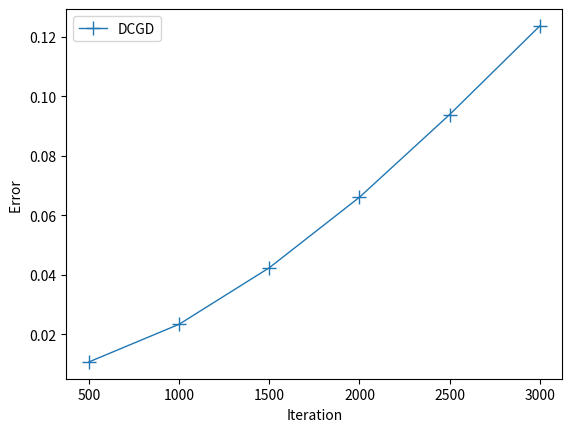

The script that saved this image:
# -*- coding: utf-8 -*-
"""
Created on Mon Sep  20 19:29:31 2021

[redacted]
"""

from matplotlib.legend import Legend
import numpy as np
import matplotlib.pyplot as plt
from numpy import random
from numpy import matrix
from numpy import *
import math
from random import sample

#define list of a b and calculate some key parameter

a = [matrix([[0.94884523, 0.31257516]]), matrix([[0.64695759, 0.79089169]]), matrix([[0.70218109, 0.91473775]]), matrix([[0.03035042, 0.21034799]]), matrix([[0.99278455, 0.2554682 ]]), matrix([[0.16064759, 0.09062056]]), matrix([[0.41438167, 0.77718962]]), matrix([[0.4953842 , 0.93027311]]), matrix([[0.7692516 , 0.19772597]]), matrix([[0.12430258, 0.03779965]])]
b = [matrix([[0.4231786]]), matrix([[0.524466]]), matrix([[0.17981303]]), matrix([[0.50033184]]), matrix([[0.71116473]]), matrix([[0.0604399]]), matrix([[0.37100656]]), matrix([[0.91263449]]), matrix([[0.66417151]]), matrix([[0.65995097]])]
a_T=[]
for i in a:
    a_T.append(i.T)
a_Ttimesa=matrix([[0,0],[0,0]])
a_Ttimesb=matrix([[0],[0]])
for i in range(10):
    a_Ttimesa = a_Ttimesa + (a_T[i])*a[i]
    a_Ttimesb = a_Ttimesb + (b[i])[0,0]*(a_T[i])

x_min = -(a_Ttimesa.I)*a_Ttimesb
print(x_min)


sigma = 3993.739347850591
tau_best = 10
tau = 10
prob = 0.2
                                       
 #define each function  and its gradient

class func:
    def __init__(self, a,b):
        self.a = a
        self.b = b
        
    def value(self,x):
        return  0.5*((self.a*x+self.b)[0,0])**2+0.1*(math.sin(x[0,0]+0.07)+math.cos(x[1,0]+0.45))
                
    def grad(self,x):
        return ((self.a.T)*(self.a)*x+(self.a.T)*(self.b[0,0])+matrix([[0.1*math.cos(x[0,0]+0.07)],[-0.1*math.cos(x[1,0]+0.45)]]))


funct = []
for i in range(10):
    funct.append(func(a[i],b[i]))              

def fun_sum(x):
    sum = 0
    for j in range(10):
        sum +=funct[j].value(x)

    return 0.1*sum    
#nice tau sampling
def nicesam(tau):
    list1 = [0,1,2,3,4,5,6,7,8,9]                              
    return sample(list1,tau)

def bernouli(prob):
    tmp = random.uniform(0,1)
    if tmp<prob:
        return 1
    else:
        return 0    



#hyper parameter
stepsize = 1000**(-1)

init = matrix([[-0.5],[-0.2]])
x = 0
num_r = 10
dis = []
tauu = 3

#iteration



#Sparsification
def expect1(xx,yy,zz,dd,kk,jj,pp,pr):  
    tau = xx 
    iter = yy
    num_round = zz
    initial = dd
    min = kk
    stepsizes = jj
    dis = 0
    taau = pp
    probb = pr
    for rd in range(num_round):
        x = initial
        traj = []
        traj.append(x)
        for i in range(iter):
            index = nicesam(taau)
            gradi = matrix([[0],[0]])
            for ff in index:
                gradi =  gradi +  funct[ff].grad(x)
               
            x = x - stepsizes*(1/taau)*gradi   
            traj.append(x)
        dis = dis + (((x-min).T)*((x-min)))[0,0]
    return dis/num_round
#Sparsification
def expect3(xx,yy,zz,dd,kk,jj,pp,pr):  
    tau = xx 
    iter = yy
    num_round = zz
    initial = dd
    min = kk
    stepsizes = jj
    dis = 0
    taau = pp
    probb = pr

    for rd in range(num_round):
        x = initial
        y = x
        traj = []
        traj.append(x)
        for i in range(iter):
            if bernouli(probb):
                y = x
            index = nicesam(taau)
            gradi = matrix([[0],[0]])
            for ff in index:
                gradi =  gradi +  funct[ff].grad(x)-funct[ff].grad(y)
            gradi = (1/taau)*gradi
            for kk in range(10):
                gradi = gradi+0.1*funct[kk].grad(y)
            x = x - stepsizes*gradi   
            traj.append(x)
        dis = dis + (((x-min).T)*((x-min)))[0,0]
    return dis/num_round





dis_final1=[]
dis_final2=[]

iter = [500,1000,1500,2000,2500,3000]

for i in iter:
    print(i)
    #dis_final.append(expect(10,i,num_r,init,x_min,stepsize,0))  #SGD
    print(i)
    dis_final1.append(expect1(10,i,num_r,init,x_min,stepsize,5,0.2))#DCGD
    #print(i)
    #dis_final2.append(expect3(10,i,num_r,init,x_min,stepsize,5,0.2))#DIANA






#plot

plt.plot(iter,dis_final1,linewidth = 1,marker= '+',markersize = 10, label = 'DCGD')
#plt.plot(iter,dis_final2,linewidth = 1,marker= 'x',markersize = 10,label = 'DIANA')

 
plt.legend()
plt.xlabel('Iteration')
plt.ylabel('Error ')
#plt.title('tau = 5, p = 0.2')
plt.show()